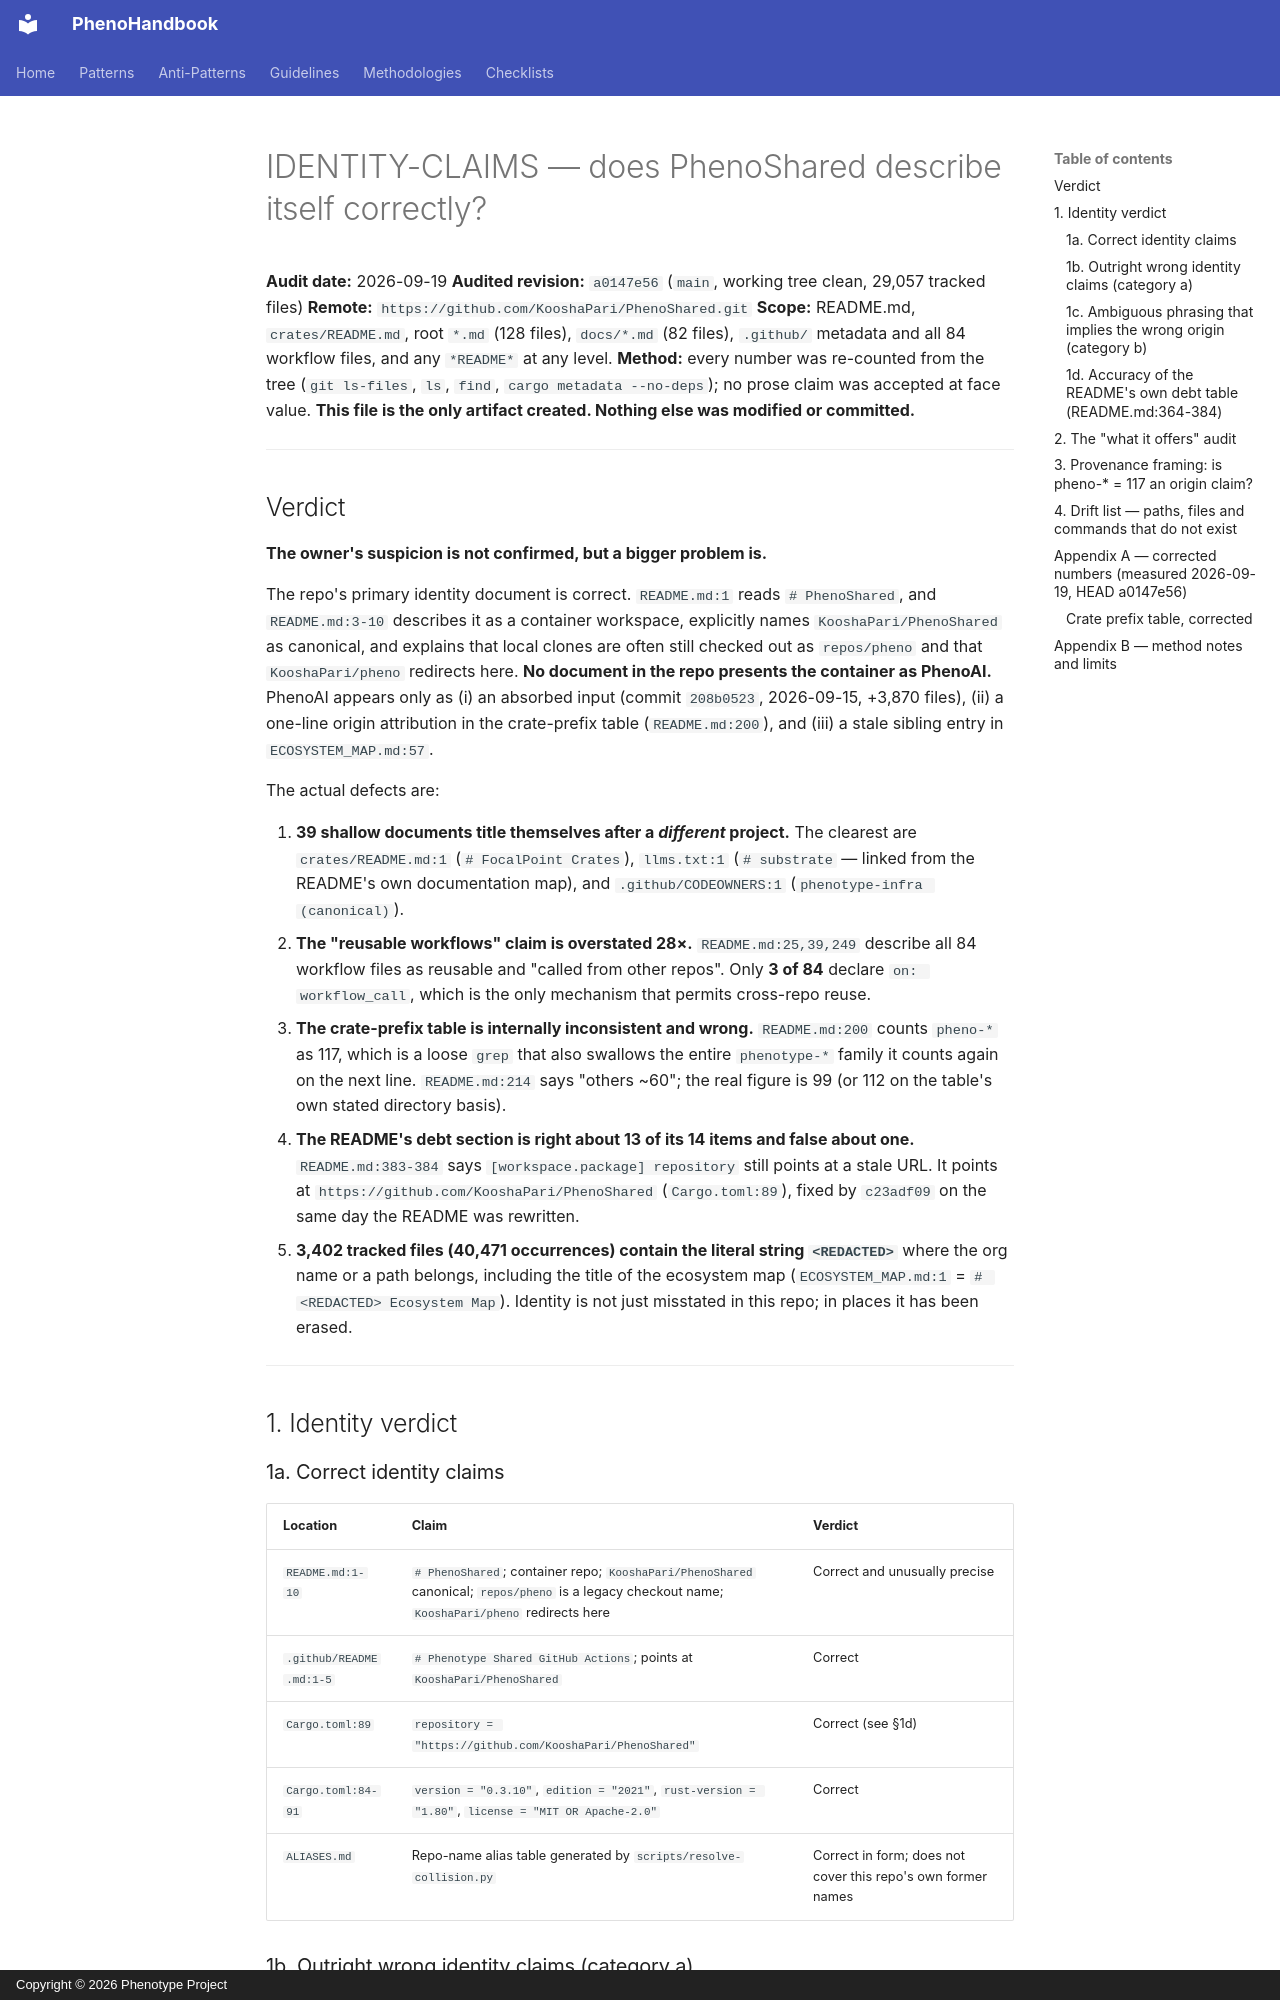

repository: KooshaPari/PhenoShared · page: audits/IDENTITY-CLAIMS/index.html · generator: mkdocs · copyright: Copyright © 2026 Phenotype Project

# IDENTITY-CLAIMS — does PhenoShared describe itself correctly?

**Audit date:** 2026-09-19
**Audited revision:** `a0147e56` (`main`, working tree clean, 29,057 tracked files)
**Remote:** `https://github.com/KooshaPari/PhenoShared.git`
**Scope:** README.md, `crates/README.md`, root `*.md` (128 files), `docs/*.md` (82 files),
`.github/` metadata and all 84 workflow files, and any `*README*` at any level.
**Method:** every number was re-counted from the tree (`git ls-files`, `ls`, `find`,
`cargo metadata --no-deps`); no prose claim was accepted at face value.
**This file is the only artifact created. Nothing else was modified or committed.**

---

## Verdict

**The owner's suspicion is not confirmed, but a bigger problem is.**

The repo's primary identity document is correct. `README.md:1` reads `# PhenoShared`, and
`README.md:3-10` describes it as a container workspace, explicitly names
`KooshaPari/PhenoShared` as canonical, and explains that local clones are often still checked
out as `repos/pheno` and that `KooshaPari/pheno` redirects here. **No document in the repo
presents the container as PhenoAI.** PhenoAI appears only as (i) an absorbed input
(commit `208b0523`, 2026-09-15, +3,870 files), (ii) a one-line origin attribution in the
crate-prefix table (`README.md:200`), and (iii) a stale sibling entry in
`ECOSYSTEM_MAP.md:57`.

The actual defects are:

1. **39 shallow documents title themselves after a *different* project.** The
   clearest are `crates/README.md:1` (`# FocalPoint Crates`), `llms.txt:1` (`# substrate` —
   linked from the README's own documentation map), and `.github/CODEOWNERS:1`
   (`phenotype-infra (canonical)`).
2. **The "reusable workflows" claim is overstated 28×.** `README.md:25,39,249` describe all
   84 workflow files as reusable and "called from other repos". Only **3 of 84** declare
   `on: workflow_call`, which is the only mechanism that permits cross-repo reuse.
3. **The crate-prefix table is internally inconsistent and wrong.** `README.md:200` counts
   `pheno-*` as 117, which is a loose `grep` that also swallows the entire `phenotype-*`
   family it counts again on the next line. `README.md:214` says "others ~60"; the real
   figure is 99 (or 112 on the table's own stated directory basis).
4. **The README's debt section is right about 13 of its 14 items and false about one.**
   `README.md:383-384` says `[workspace.package] repository` still points at a stale URL.
   It points at `https://github.com/KooshaPari/PhenoShared` (`Cargo.toml:89`), fixed by
   `c23adf09` on the same day the README was rewritten.
5. **3,402 tracked files (40,471 occurrences) contain the literal string `<REDACTED>`** where
   the org name or a path belongs, including the title of the ecosystem map
   (`ECOSYSTEM_MAP.md:1` = `# <REDACTED> Ecosystem Map`). Identity is not just misstated in
   this repo; in places it has been erased.

---

## 1. Identity verdict

### 1a. Correct identity claims

| Location | Claim | Verdict |
| --- | --- | --- |
| `README.md:1-10` | `# PhenoShared`; container repo; `KooshaPari/PhenoShared` canonical; `repos/pheno` is a legacy checkout name; `KooshaPari/pheno` redirects here | Correct and unusually precise |
| `.github/README.md:1-5` | `# Phenotype Shared GitHub Actions`; points at `KooshaPari/PhenoShared` | Correct |
| `Cargo.toml:89` | `repository = "https://github.com/KooshaPari/PhenoShared"` | Correct (see §1d) |
| `Cargo.toml:84-91` | `version = "0.3.10"`, `edition = "2021"`, `rust-version = "1.80"`, `license = "MIT OR Apache-2.0"` | Correct |
| `ALIASES.md` | Repo-name alias table generated by `scripts/resolve-collision.py` | Correct in form; does not cover this repo's own former names |
